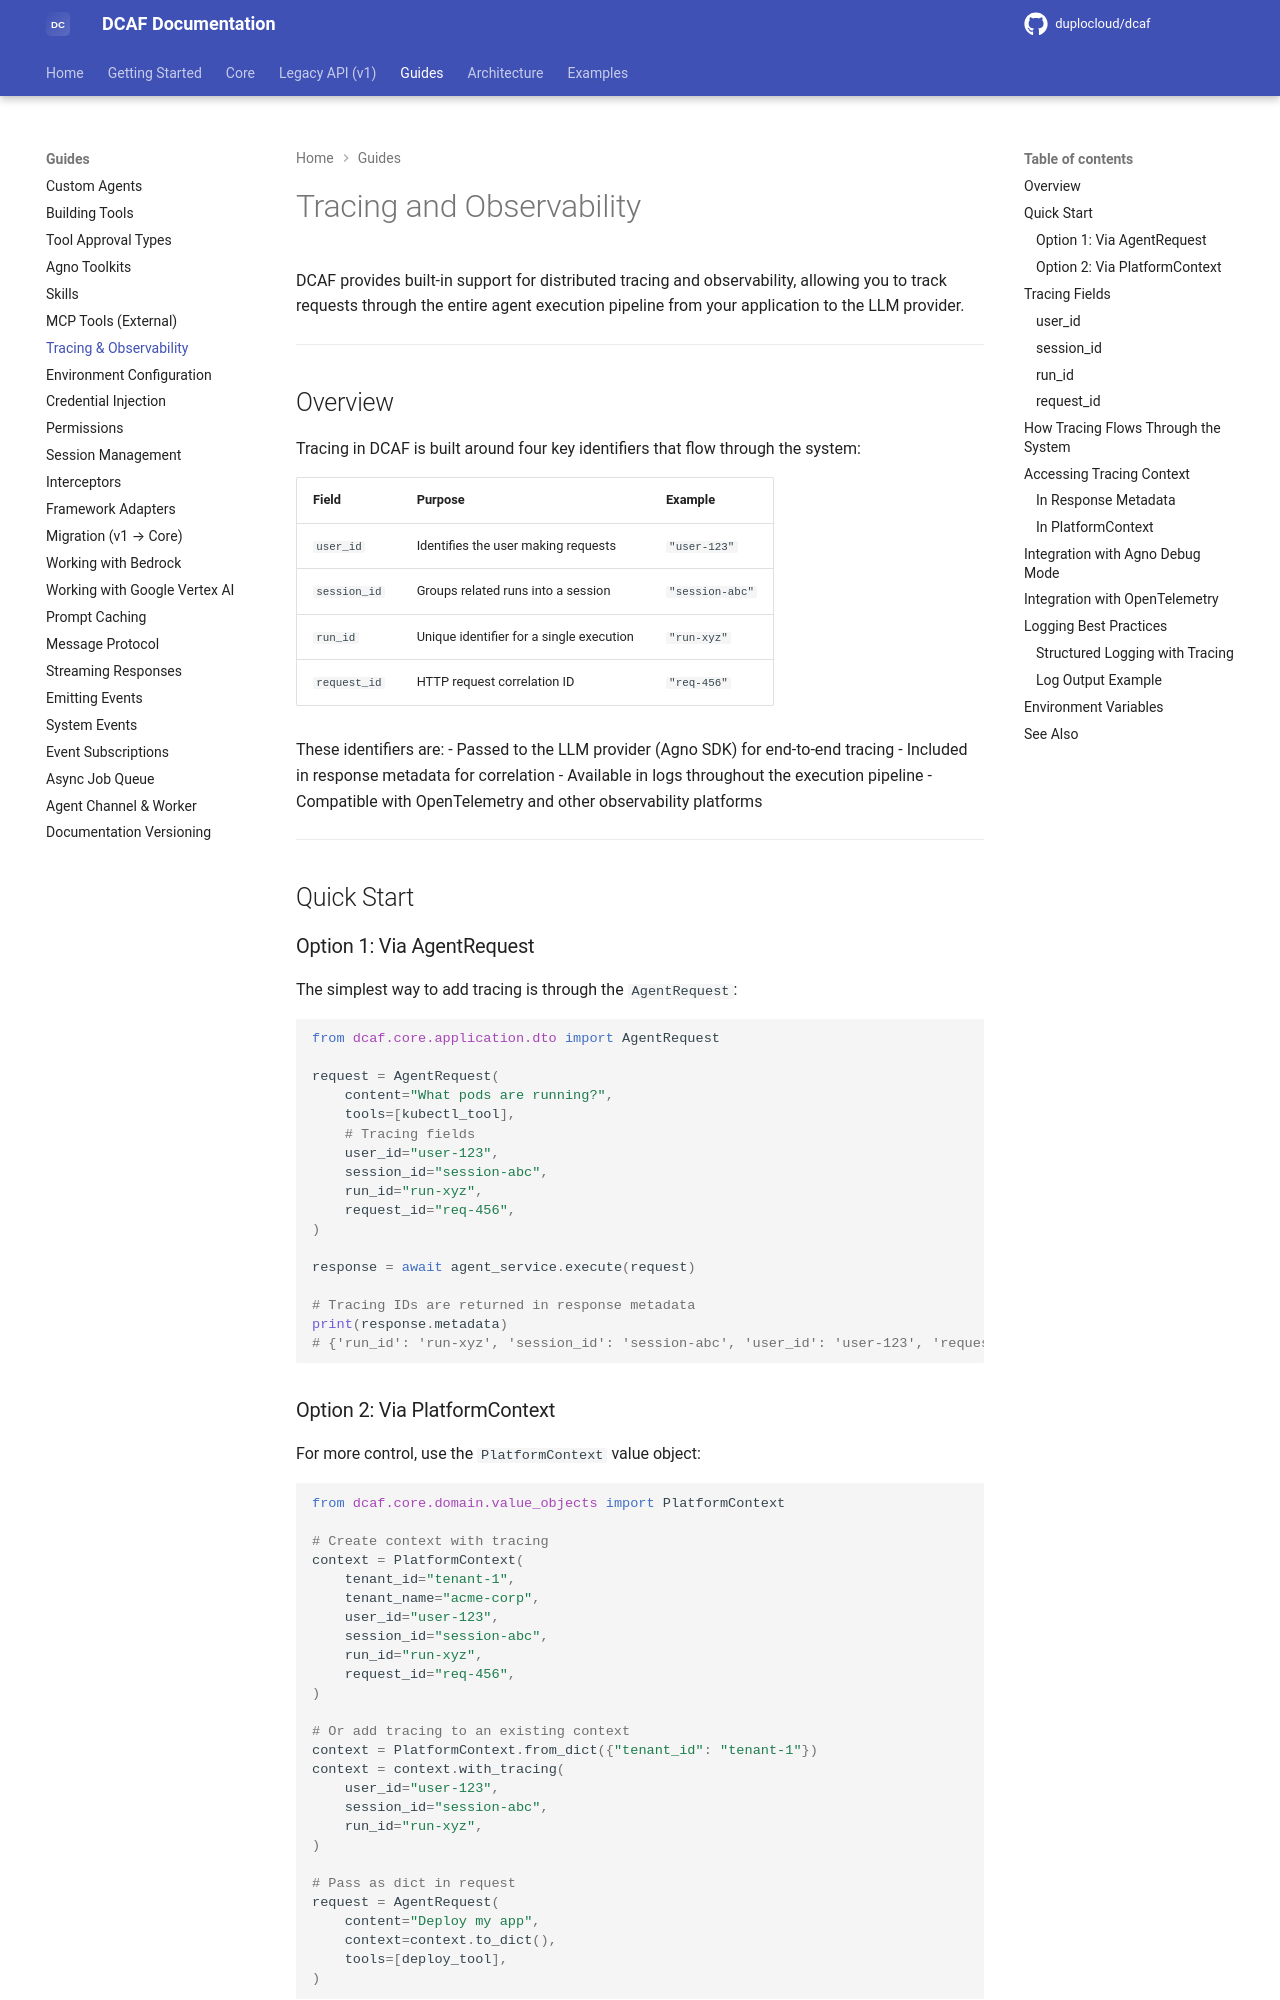

repository: duplocloud/dcaf · page: main/guides/tracing-observability/index.html · generator: mkdocs

# Tracing and Observability

DCAF provides built-in support for distributed tracing and observability, allowing you to track requests through the entire agent execution pipeline from your application to the LLM provider.

---

## Overview

Tracing in DCAF is built around four key identifiers that flow through the system:

| Field | Purpose | Example |
|-------|---------|---------|
| `user_id` | Identifies the user making requests | `"user-123"` |
| `session_id` | Groups related runs into a session | `"session-abc"` |
| `run_id` | Unique identifier for a single execution | `"run-xyz"` |
| `request_id` | HTTP request correlation ID | `"req-456"` |

These identifiers are:
- Passed to the LLM provider (Agno SDK) for end-to-end tracing
- Included in response metadata for correlation
- Available in logs throughout the execution pipeline
- Compatible with OpenTelemetry and other observability platforms

---

## Quick Start

### Option 1: Via AgentRequest

The simplest way to add tracing is through the `AgentRequest`:

```python
from dcaf.core.application.dto import AgentRequest

request = AgentRequest(
    content="What pods are running?",
    tools=[kubectl_tool],
    # Tracing fields
    user_id="user-123",
    session_id="session-abc",
    run_id="run-xyz",
    request_id="req-456",
)

response = await agent_service.execute(request)

# Tracing IDs are returned in response metadata
print(response.metadata)
# {'run_id': 'run-xyz', 'session_id': 'session-abc', 'user_id': 'user-123', 'request_id': 'req-456'}
```

### Option 2: Via PlatformContext

For more control, use the `PlatformContext` value object:

```python
from dcaf.core.domain.value_objects import PlatformContext

# Create context with tracing
context = PlatformContext(
    tenant_id="tenant-1",
    tenant_name="acme-corp",
    user_id="user-123",
    session_id="session-abc",
    run_id="run-xyz",
    request_id="req-456",
)

# Or add tracing to an existing context
context = PlatformContext.from_dict({"tenant_id": "tenant-1"})
context = context.with_tracing(
    user_id="user-123",
    session_id="session-abc",
    run_id="run-xyz",
)

# Pass as dict in request
request = AgentRequest(
    content="Deploy my app",
    context=context.to_dict(),
    tools=[deploy_tool],
)
```

---

## Tracing Fields
